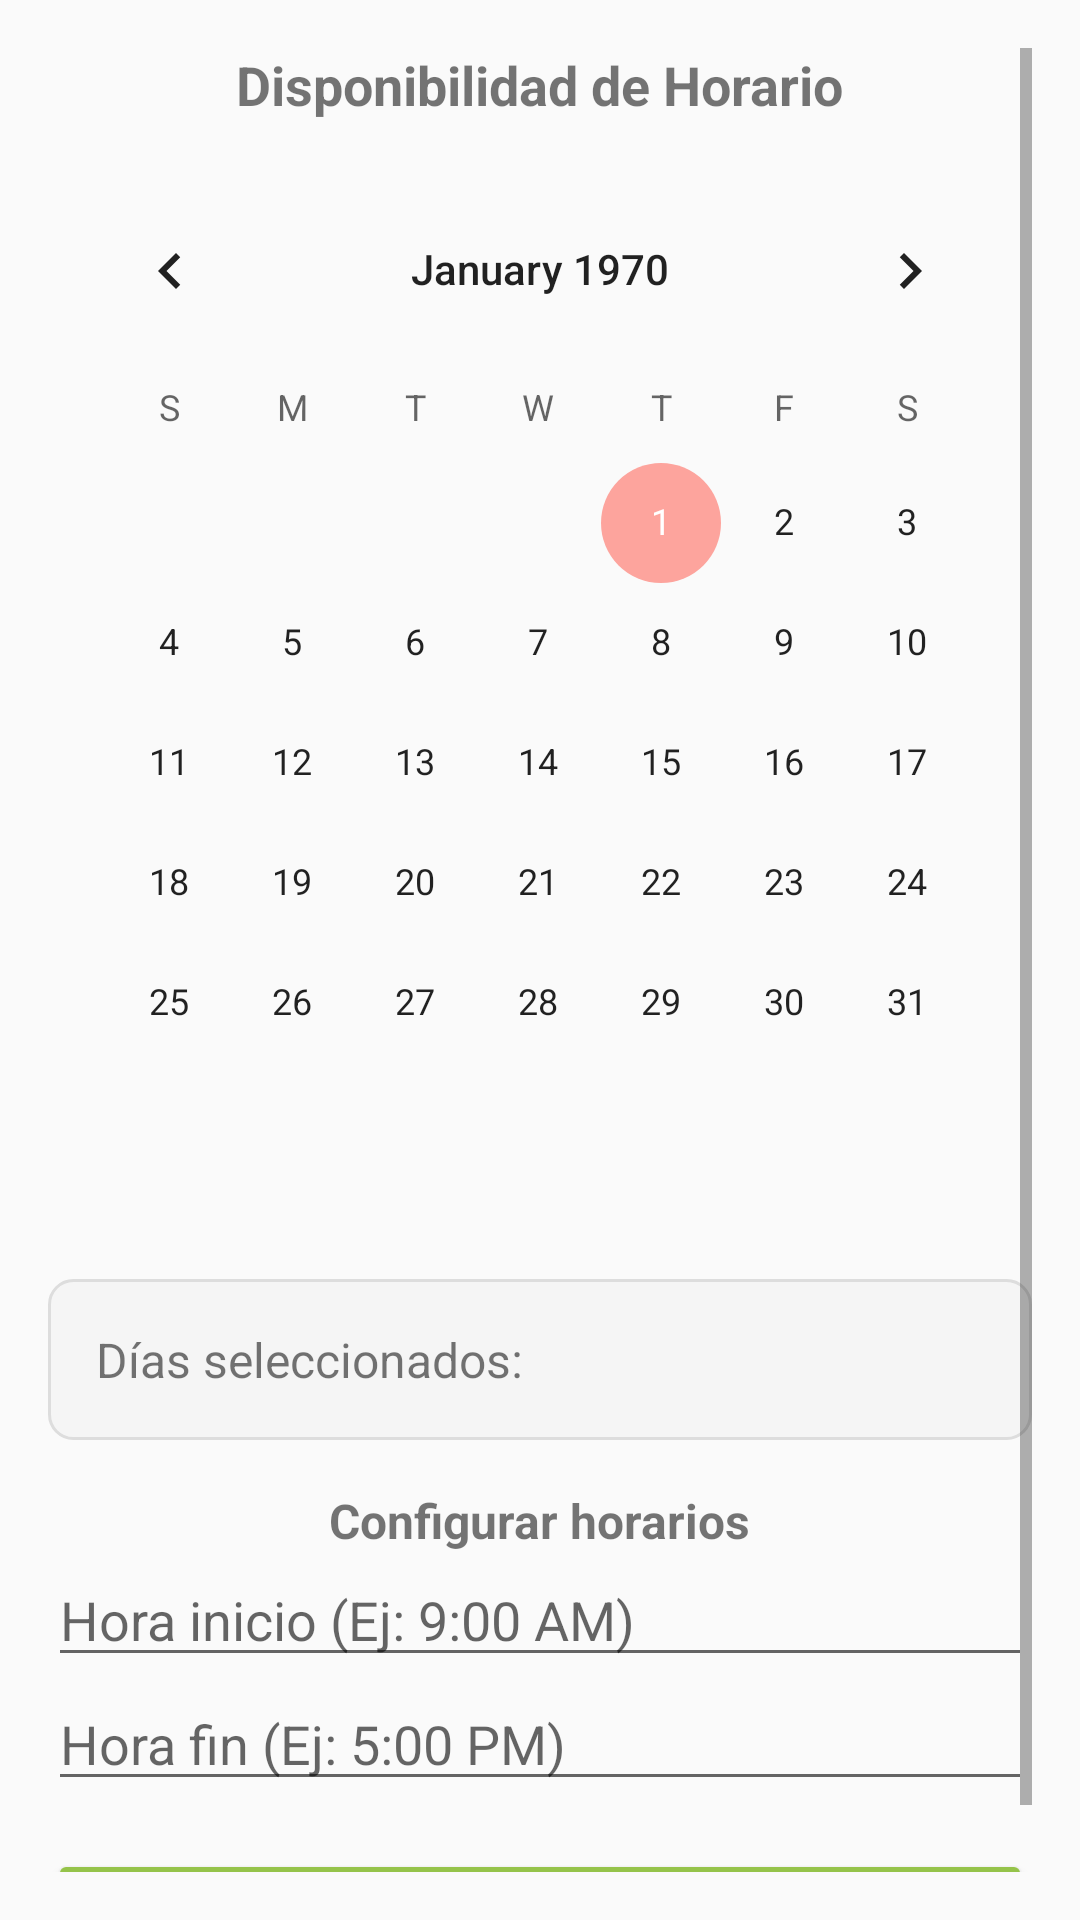

Layout XML and referenced resources for this Android screen:
<!-- AndroidManifest.xml: application theme Theme.ProyectoFinalDAM -->
<!-- res/layout/fragment_registrar_horarios.xml -->
<?xml version="1.0" encoding="utf-8"?>
<ScrollView xmlns:android="http://schemas.android.com/apk/res/android"
    android:layout_width="match_parent"
    android:layout_height="match_parent"
    android:padding="16dp">

    <LinearLayout
        android:layout_width="match_parent"
        android:layout_height="wrap_content"
        android:orientation="vertical"
        android:gravity="center_horizontal">

        
        <TextView
            android:layout_width="wrap_content"
            android:layout_height="wrap_content"
            android:text="Disponibilidad de Horario"
            android:textSize="18sp"
            android:textStyle="bold"
            android:layout_marginBottom="16dp" />

        
        <CalendarView
            android:id="@+id/calendarView"
            android:layout_width="match_parent"
            android:layout_height="wrap_content"
            android:layout_marginBottom="16dp" />

        

        <TextView
            android:id="@+id/tvDiasSeleccionados"
            android:layout_width="match_parent"
            android:layout_height="wrap_content"
            android:text="Días seleccionados:"
            android:background="@drawable/comment_background"
            android:padding="16dp"
            android:layout_marginTop="16dp"
            android:textSize="16sp" />

        
        <TextView
            android:layout_width="wrap_content"
            android:layout_height="wrap_content"
            android:text="Configurar horarios"
            android:textSize="16sp"
            android:layout_marginTop="16dp"
            android:textStyle="bold" />

        <EditText
            android:id="@+id/etHoraInicio"
            android:layout_width="match_parent"
            android:layout_height="wrap_content"
            android:hint="Hora inicio (Ej: 9:00 AM)"
            android:focusable="false"
            android:clickable="true" />

        <EditText
            android:id="@+id/etHoraFin"
            android:layout_width="match_parent"
            android:layout_height="wrap_content"
            android:hint="Hora fin (Ej: 5:00 PM)"
            android:focusable="false"
            android:clickable="true" />

        
        <Button
            android:id="@+id/btnGuardarDisponibilidad"
            android:layout_width="match_parent"
            android:layout_height="wrap_content"
            android:text="Guardar Disponibilidad"
            android:layout_marginTop="16dp"
            android:backgroundTint="@color/green"
            android:textColor="@android:color/white" />

    </LinearLayout>
</ScrollView>
<!-- resources referenced by this layout -->
<resources>
  <color name="green">#95C34A</color>
  <!-- drawable comment_background (drawable) -->
  <shape xmlns:android="http://schemas.android.com/apk/res/android"
      android:shape="rectangle">
  
      
      <corners android:radius="8dp" />
  
      
      <solid android:color="#F5F5F5" />
  
      
      <stroke
          android:width="1dp"
          android:color="#DDDDDD" />
  </shape>
  <style name="Theme.ProyectoFinalDAM" parent="Theme.AppCompat.Light.NoActionBar">
          
          <item name="colorPrimary">@color/colorBrownDark</item>
          <item name="colorPrimaryDark">@color/colorPink</item>
          <item name="colorAccent">#FDA49D</item>
      </style>
  <color name="colorBrownDark">#595343</color>
  <color name="colorPink">#ffa59e</color>
</resources>
